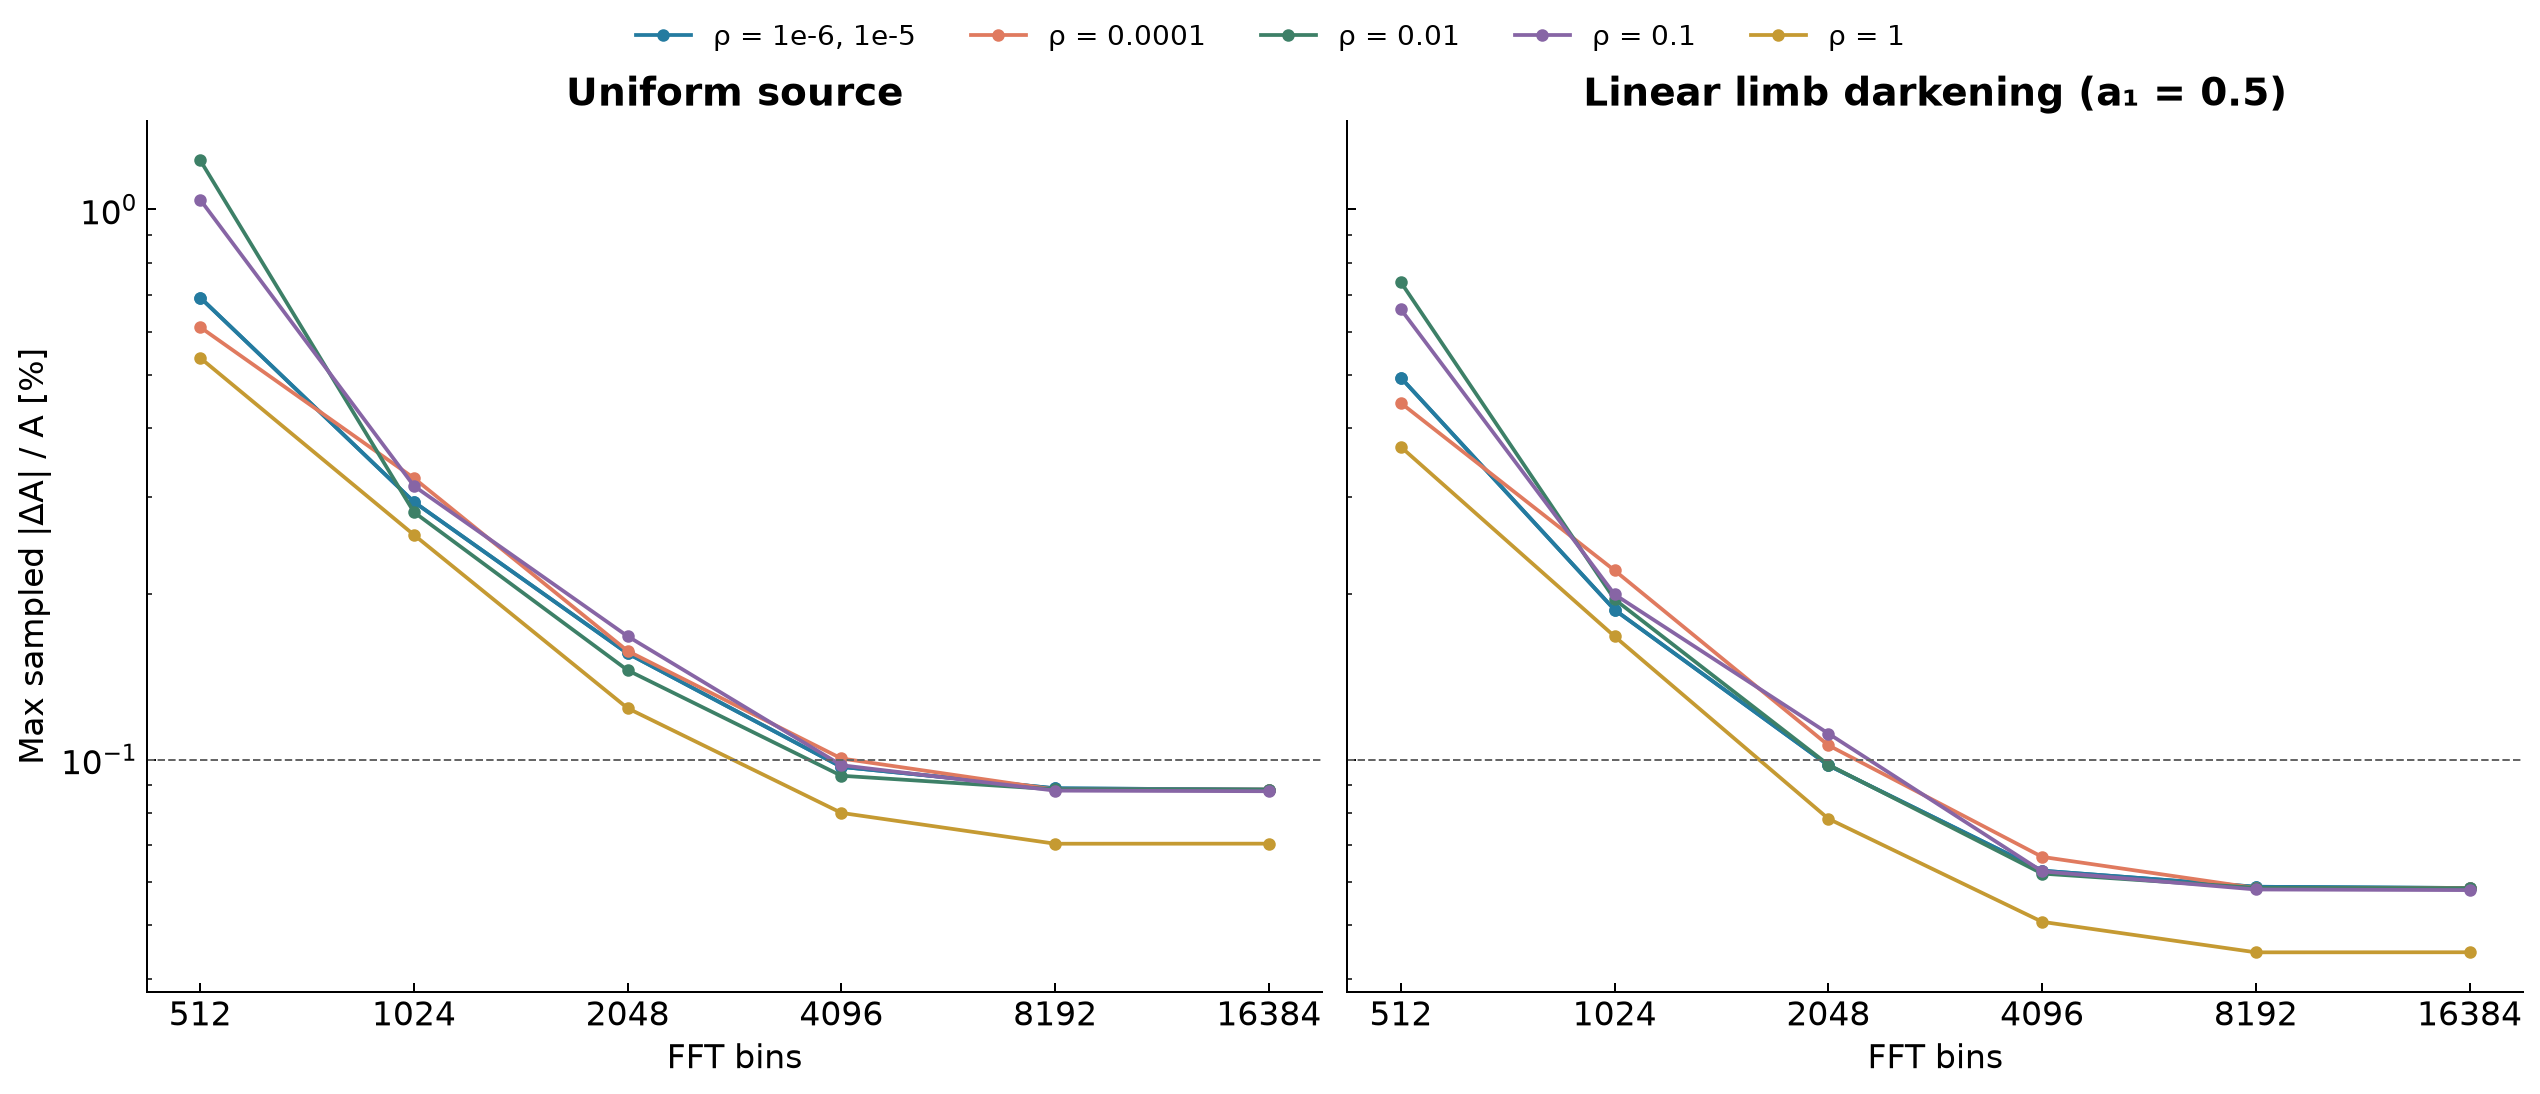

Data behind this chart, as committed beside it:
source, implementation, rho, n_fft, u_over_rho, magnification, reference, relative_error
uniform, singlens, 1e-06, 512, 0.0, 2000000, 2000000, 0.0
uniform, singlens, 1e-06, 512, 1e-06, 2000000, 2000000, 2.220446049250313e-16
uniform, singlens, 1e-06, 512, 0.00999, 1999950, 1999950, 4.669087338982081e-10
uniform, singlens, 1e-06, 512, 0.01, 1987093, 1999950, -0.006429
uniform, singlens, 1e-06, 512, 0.01001, 1987095, 1999950, -0.006428
uniform, singlens, 1e-06, 512, 0.1, 1995836, 1994991, 0.0004239
uniform, singlens, 1e-06, 512, 0.3, 1952416, 1954211, -0.0009186
uniform, singlens, 1e-06, 512, 0.5, 1871068, 1868431, 0.001411
uniform, singlens, 1e-06, 512, 0.7, 1725385, 1726081, -0.0004034
uniform, singlens, 1e-06, 512, 0.85, 1564509, 1563676, 0.0005327
uniform, singlens, 1e-06, 512, 0.9, 1491218, 1491851, -0.0004241
uniform, singlens, 1e-06, 512, 0.95, 1405090, 1404029, 0.0007558
uniform, singlens, 1e-06, 512, 0.98, 1329981, 1337019, -0.005264
uniform, singlens, 1e-06, 512, 0.9805, 1328619, 1335735, -0.005327
uniform, singlens, 1e-06, 512, 0.981, 1327253, 1334443, -0.005387
uniform, singlens, 1e-06, 512, 0.9815, 1325886, 1333142, -0.005443
uniform, singlens, 1e-06, 512, 0.982, 1324515, 1331833, -0.005495
uniform, singlens, 1e-06, 512, 0.9825, 1323142, 1330516, -0.005542
uniform, singlens, 1e-06, 512, 0.983, 1321767, 1329189, -0.005584
uniform, singlens, 1e-06, 512, 0.9835, 1320389, 1327854, -0.005621
uniform, singlens, 1e-06, 512, 0.984, 1319009, 1326509, -0.005653
uniform, singlens, 1e-06, 512, 0.9845, 1317627, 1325154, -0.00568
uniform, singlens, 1e-06, 512, 0.985, 1316242, 1323789, -0.005701
uniform, singlens, 1e-06, 512, 0.9855, 1314855, 1322413, -0.005715
uniform, singlens, 1e-06, 512, 0.986, 1313466, 1321027, -0.005723
uniform, singlens, 1e-06, 512, 0.9865, 1312075, 1319630, -0.005725
uniform, singlens, 1e-06, 512, 0.987, 1310682, 1318221, -0.005719
uniform, singlens, 1e-06, 512, 0.9875, 1309287, 1316800, -0.005706
uniform, singlens, 1e-06, 512, 0.988, 1307890, 1315367, -0.005684
uniform, singlens, 1e-06, 512, 0.9885, 1306491, 1313920, -0.005654
uniform, singlens, 1e-06, 512, 0.989, 1305090, 1312460, -0.005616
uniform, singlens, 1e-06, 512, 0.9895, 1303687, 1310985, -0.005567
uniform, singlens, 1e-06, 512, 0.99, 1302282, 1309496, -0.005509
uniform, singlens, 1e-06, 512, 0.9905, 1300876, 1307991, -0.00544
uniform, singlens, 1e-06, 512, 0.991, 1299468, 1306469, -0.005359
uniform, singlens, 1e-06, 512, 0.9915, 1298059, 1304930, -0.005266
uniform, singlens, 1e-06, 512, 0.992, 1296647, 1303373, -0.00516
uniform, singlens, 1e-06, 512, 0.9925, 1295235, 1301795, -0.00504
uniform, singlens, 1e-06, 512, 0.993, 1293821, 1300197, -0.004904
uniform, singlens, 1e-06, 512, 0.9935, 1292405, 1298576, -0.004752
uniform, singlens, 1e-06, 512, 0.994, 1290988, 1296931, -0.004582
uniform, singlens, 1e-06, 512, 0.9945, 1289570, 1295260, -0.004393
uniform, singlens, 1e-06, 512, 0.995, 1288151, 1293560, -0.004181
uniform, singlens, 1e-06, 512, 0.9955, 1286731, 1291828, -0.003946
uniform, singlens, 1e-06, 512, 0.996, 1285310, 1290062, -0.003684
uniform, singlens, 1e-06, 512, 0.9965, 1283888, 1288255, -0.00339
uniform, singlens, 1e-06, 512, 0.997, 1282465, 1286404, -0.003062
uniform, singlens, 1e-06, 512, 0.9975, 1281041, 1284499, -0.002692
uniform, singlens, 1e-06, 512, 0.998, 1279617, 1282530, -0.002272
uniform, singlens, 1e-06, 512, 0.9985, 1278192, 1280482, -0.001788
uniform, singlens, 1e-06, 512, 0.999, 1276766, 1278325, -0.001219
uniform, singlens, 1e-06, 512, 0.9995, 1275341, 1276003, -0.000519
uniform, singlens, 1e-06, 512, 1.0, 1273914, 1273240, 0.0005301
uniform, singlens, 1e-06, 512, 1, 1272488, 1270477, 0.001583
uniform, singlens, 1e-06, 512, 1.001, 1271061, 1268156, 0.002291
uniform, singlens, 1e-06, 512, 1.002, 1269635, 1266002, 0.00287
uniform, singlens, 1e-06, 512, 1.002, 1268208, 1263956, 0.003364
uniform, singlens, 1e-06, 512, 1.002, 1266781, 1261991, 0.003795
uniform, singlens, 1e-06, 512, 1.003, 1265354, 1260091, 0.004177
uniform, singlens, 1e-06, 512, 1.004, 1263928, 1258244, 0.004517
... 11,280 more rows
